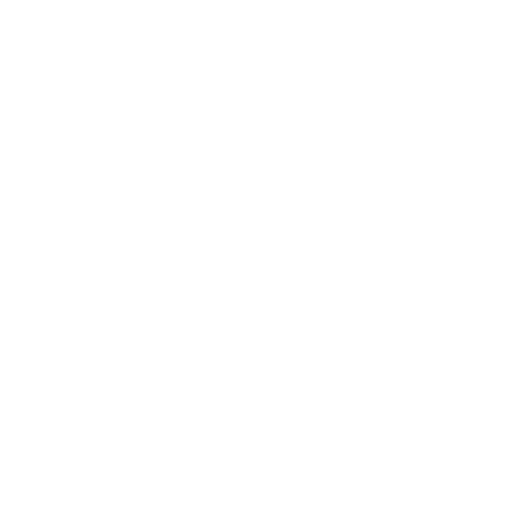
t = 0.00 s
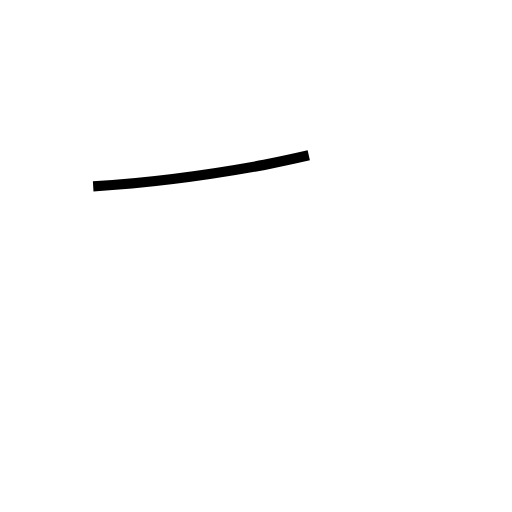
t = 0.64 s
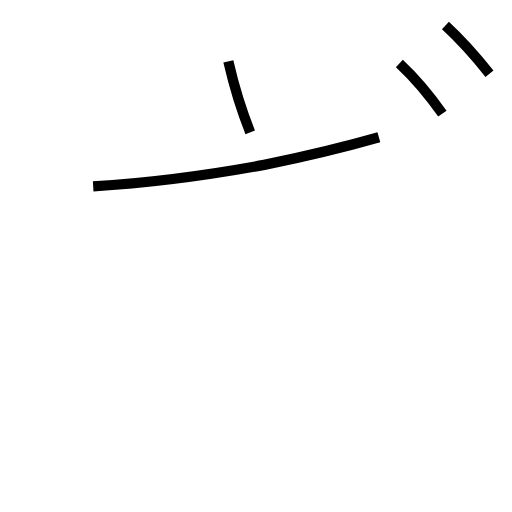
t = 1.45 s
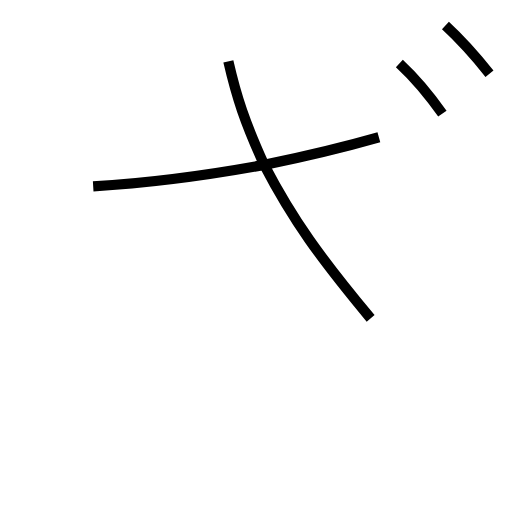
t = 2.11 s
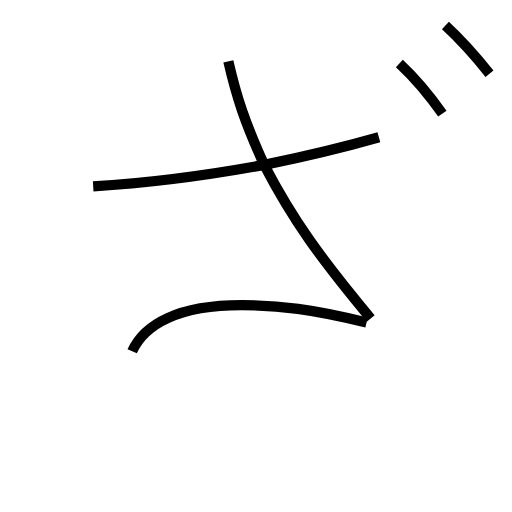
t = 2.84 s
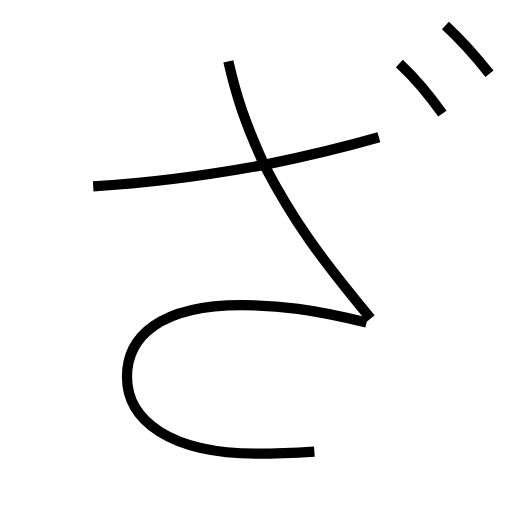
t = 3.58 s

The animated SVG that drew these frames (rendered in a browser with its animation timeline set to each time). Animation: 5 SMIL elements (animate=5); one cycle of 3.58 s.

<?xml version='1.0' encoding='utf-8'?>
<svg viewBox="0.0 -6.0 50.0 50.0" version="1.1" xmlns="http://www.w3.org/2000/svg"><rect x="-1000" y="-1000" width="2000" height="2000" stroke="white" fill="white" /><g style="fill:none;stroke:#000000;stroke-width:1"><path d="M 9.1 -25.8 C 14.1 -26.1 19.8 -26.8 25.8 -27.9 C 30.2 -28.8 33.5 -29.6 37.0 -30.6 " transform="translate(0.0 38.0)" stroke-dasharray="28.365462793000766" stroke-dashoffset="28.365462793000766"><animate attributeName="stroke-dashoffset" from="28.365462793000766" to="0" dur="0.850963883790023s" begin="0s" fill="freeze" /></path><path d="M 39.0 -37.8 C 40.4 -36.5 42.0 -34.6 43.2 -32.9 " transform="translate(0.0 38.0)" stroke-dasharray="6.463908149485196" stroke-dashoffset="6.463908149485196"><animate attributeName="stroke-dashoffset" from="6.463908149485196" to="0" dur="0.19391724448455586s" begin="0.850963883790023s" fill="freeze" /></path><path d="M 43.5 -41.5 C 44.8 -40.3 46.6 -38.3 47.8 -36.8 " transform="translate(0.0 38.0)" stroke-dasharray="6.375036370122971" stroke-dashoffset="6.375036370122971"><animate attributeName="stroke-dashoffset" from="6.375036370122971" to="0" dur="0.19125109110368912s" begin="1.044881128274579s" fill="freeze" /></path><path d="M 22.3 -38.0 C 23.1 -34.5 23.9 -32.1 25.8 -27.9 C 28.6 -22.5 31.3 -18.8 36.2 -12.9 " transform="translate(0.0 38.0)" stroke-dasharray="29.00533465539332" stroke-dashoffset="29.00533465539332"><animate attributeName="stroke-dashoffset" from="29.00533465539332" to="0" dur="0.8701600396617996s" begin="1.236132219378268s" fill="freeze" /></path><path d="M 35.8 -12.5 C 30.6 -13.8 27.2 -14.2 23.6 -14.2 C 15.6 -14.2 12.4 -11.1 12.4 -7.2 C 12.4 -2.9 16.7 0.3 25.1 0.3 C 27.3 0.3 29.1 0.2 30.7 0.1" transform="translate(0.0 38.0)" stroke-dasharray="49.16331663881438" stroke-dashoffset="49.16331663881438"><animate attributeName="stroke-dashoffset" from="49.16331663881438" to="0" dur="1.4748994991644313s" begin="2.1062922590400674s" fill="freeze" /></path></g></svg>
